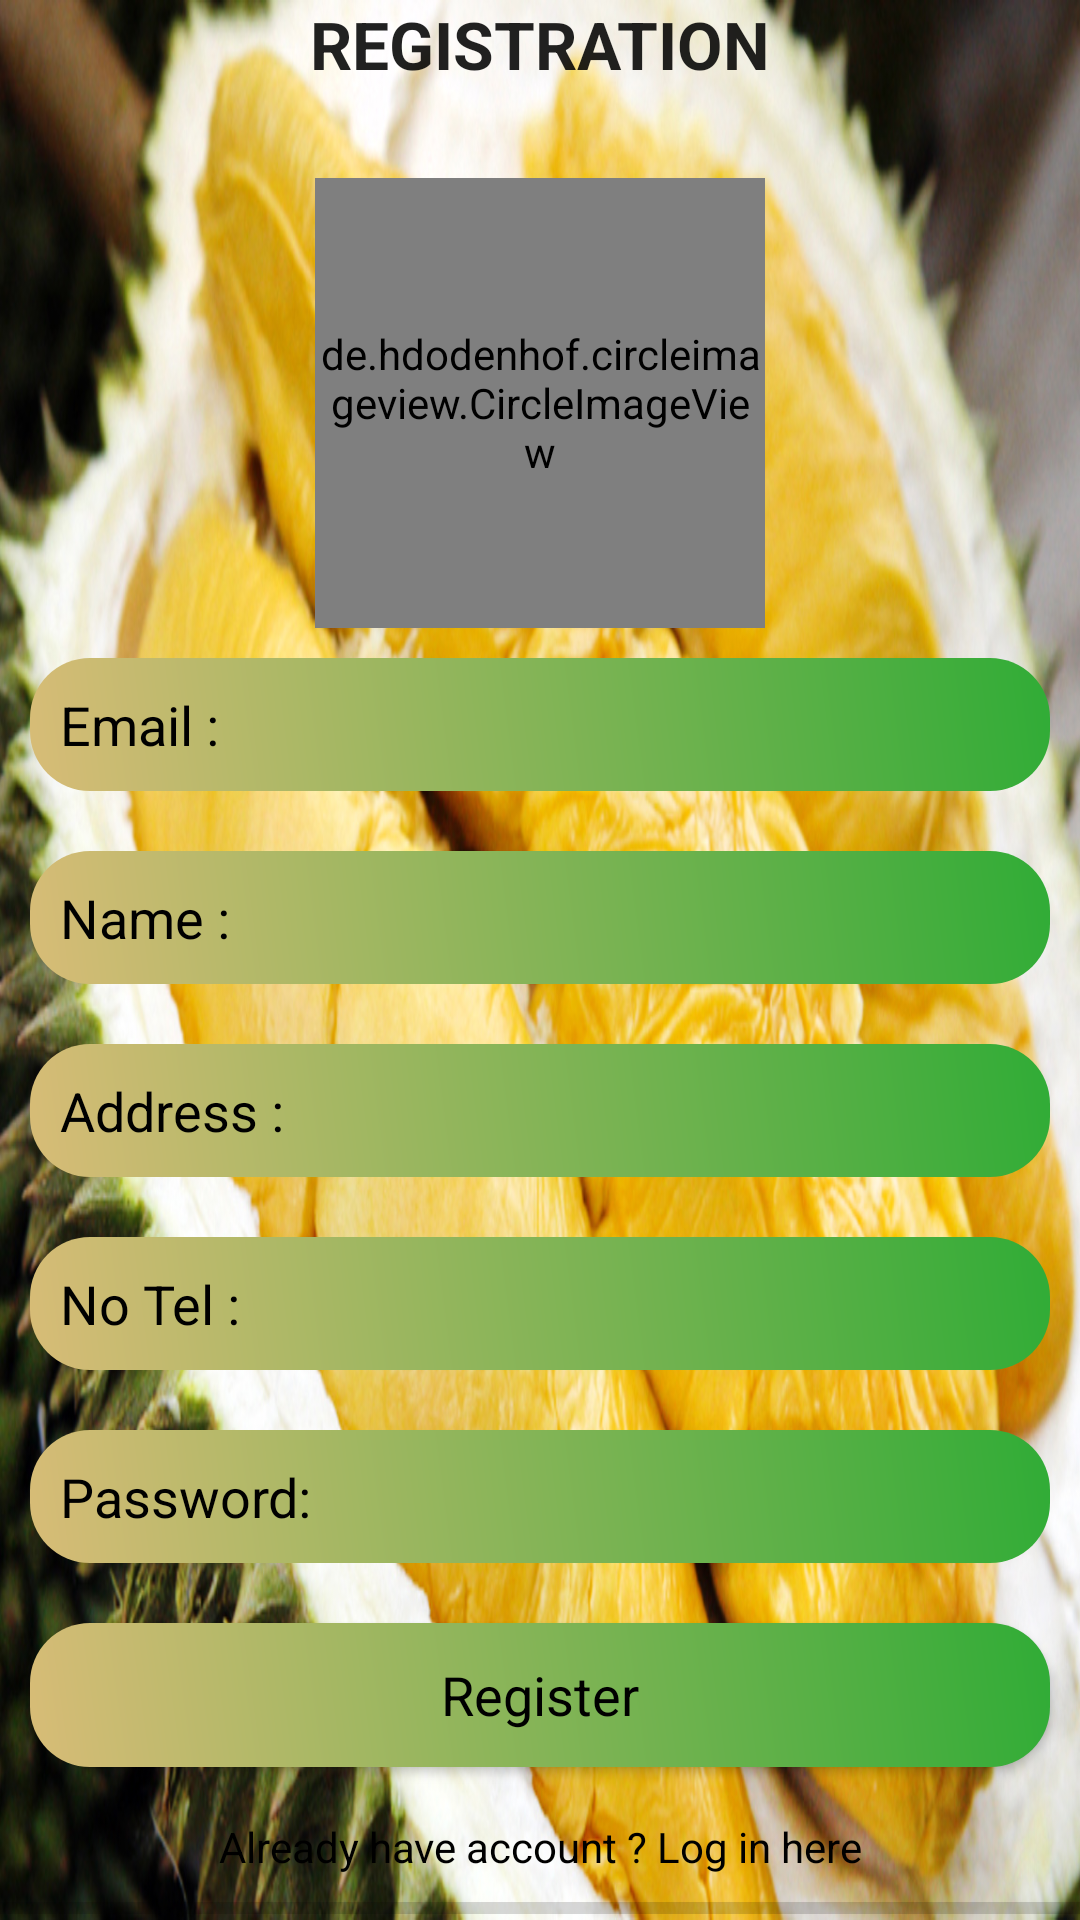

Layout XML and referenced resources for this Android screen:
<!-- AndroidManifest.xml: application theme AppTheme -->
<!-- res/layout/activity_registration.xml -->
<?xml version="1.0" encoding="utf-8"?>
<LinearLayout
    xmlns:android="http://schemas.android.com/apk/res/android"
    xmlns:app="http://schemas.android.com/apk/res-auto"
    xmlns:tools="http://schemas.android.com/tools"
    android:layout_width="match_parent"
    android:layout_height="match_parent"
    android:orientation="vertical"
    android:background="@drawable/durianregister"
    android:gravity="center"
    tools:context=".RegistrationActivity">

        <ScrollView
        android:layout_width="match_parent"
        android:layout_height="wrap_content">

        <LinearLayout
            android:layout_width="match_parent"
            android:orientation="vertical"
            android:layout_height="wrap_content">

            <TextView
                android:layout_width="match_parent"
                android:layout_height="wrap_content"
                android:text="REGISTRATION"
                android:textStyle="bold"
                android:textAppearance="@style/TextAppearance.AppCompat.Large"
                android:gravity="center"
                />

            <de.hdodenhof.circleimageview.CircleImageView
                android:id="@+id/profilePic"
                android:layout_width="150dp"
                android:layout_height="150dp"
                android:layout_marginTop="30dp"
                android:layout_gravity="center"
                android:src="@drawable/default_user"
                app:civ_border_color="#FFFFFF"
                app:civ_border_width="2dp"
                tools:layout_editor_absoluteX="142dp"
                tools:layout_editor_absoluteY="16dp" />

            <EditText
                android:id="@+id/email_registration"
                android:layout_width="match_parent"
                android:layout_height="wrap_content"
                android:layout_margin="10dp"
                android:hint="Email :"
                android:textColorHint="@android:color/black"
                android:background="@drawable/editdesign"
                android:padding="10dp"
                />
            <EditText
                android:id="@+id/name_registration"
                android:layout_width="match_parent"
                android:layout_height="wrap_content"
                android:layout_margin="10dp"
                android:hint="Name :"
                android:textColorHint="@android:color/black"
                android:background="@drawable/editdesign"
                android:padding="10dp"
                />
            <EditText
                android:id="@+id/address_registration"
                android:layout_width="match_parent"
                android:layout_height="wrap_content"
                android:layout_margin="10dp"
                android:hint="Address :"
                android:textColorHint="@android:color/black"
                android:background="@drawable/editdesign"
                android:padding="10dp"
                />
            <EditText
                android:id="@+id/notel_registration"
                android:layout_width="match_parent"
                android:layout_height="wrap_content"
                android:layout_margin="10dp"
                android:hint="No Tel :"
                android:textColorHint="@android:color/black"
                android:background="@drawable/editdesign"
                android:padding="10dp"
                />

            <EditText
                android:id="@+id/password_registration"
                android:layout_width="match_parent"
                android:layout_height="wrap_content"
                android:layout_margin="10dp"
                android:hint="Password:"
                android:textColorHint="@android:color/black"
                android:inputType="textPassword"
                android:background="@drawable/editdesign"
                android:padding="10dp"
                />

            <Button
                android:id="@+id/registration_btn"
                android:layout_width="match_parent"
                android:layout_height="wrap_content"
                android:layout_margin="10dp"
                android:text="Register"
                android:textColor="@android:color/black"
                android:background="@drawable/editdesign"
                android:textAppearance="@style/TextAppearance.AppCompat.Medium"
                />

            <TextView
                android:layout_width="match_parent"
                android:layout_height="wrap_content"
                android:text="Already have account ? Log in here"
                android:textColor="@android:color/black"
                android:gravity="center"
                android:padding="7dp"
                android:id="@+id/login_txt"
                android:textAppearance="@style/TextAppearance.AppCompat.Small"
                />


        </LinearLayout>
    </ScrollView>
    <ProgressBar
        android:id="@+id/progress_bar"
        style="?android:attr/progressBarStyleHorizontal"
        android:layout_width="match_parent"
        android:layout_height="wrap_content" />
</LinearLayout>
<!-- resources referenced by this layout -->
<resources>
  <!-- drawable durianregister: jpg bitmap (drawable-hdpi, 398992 bytes) -->
  <!-- drawable editdesign (drawable) -->
  <?xml version="1.0" encoding="utf-8"?>
  <shape xmlns:android="http://schemas.android.com/apk/res/android">
      <gradient
          android:startColor="#D8BC77"
          android:endColor="#30AC36"
          android:angle="45"/>
      <corners
          android:bottomRightRadius="20dp"
          android:bottomLeftRadius="20dp"
          android:topRightRadius="20dp"
          android:topLeftRadius="20dp" />
  </shape>
  <style name="AppTheme" parent="Theme.AppCompat.Light.NoActionBar">
  
          
          <item name="colorPrimary">@color/colorPrimary</item>
          <item name="colorPrimaryDark">@color/colorPrimaryDark</item>
          <item name="colorAccent">@color/colorAccent</item>
      </style>
  <color name="colorPrimary">#008577</color>
  <color name="colorPrimaryDark">#00574B</color>
  <color name="colorAccent">#D81B60</color>
</resources>
